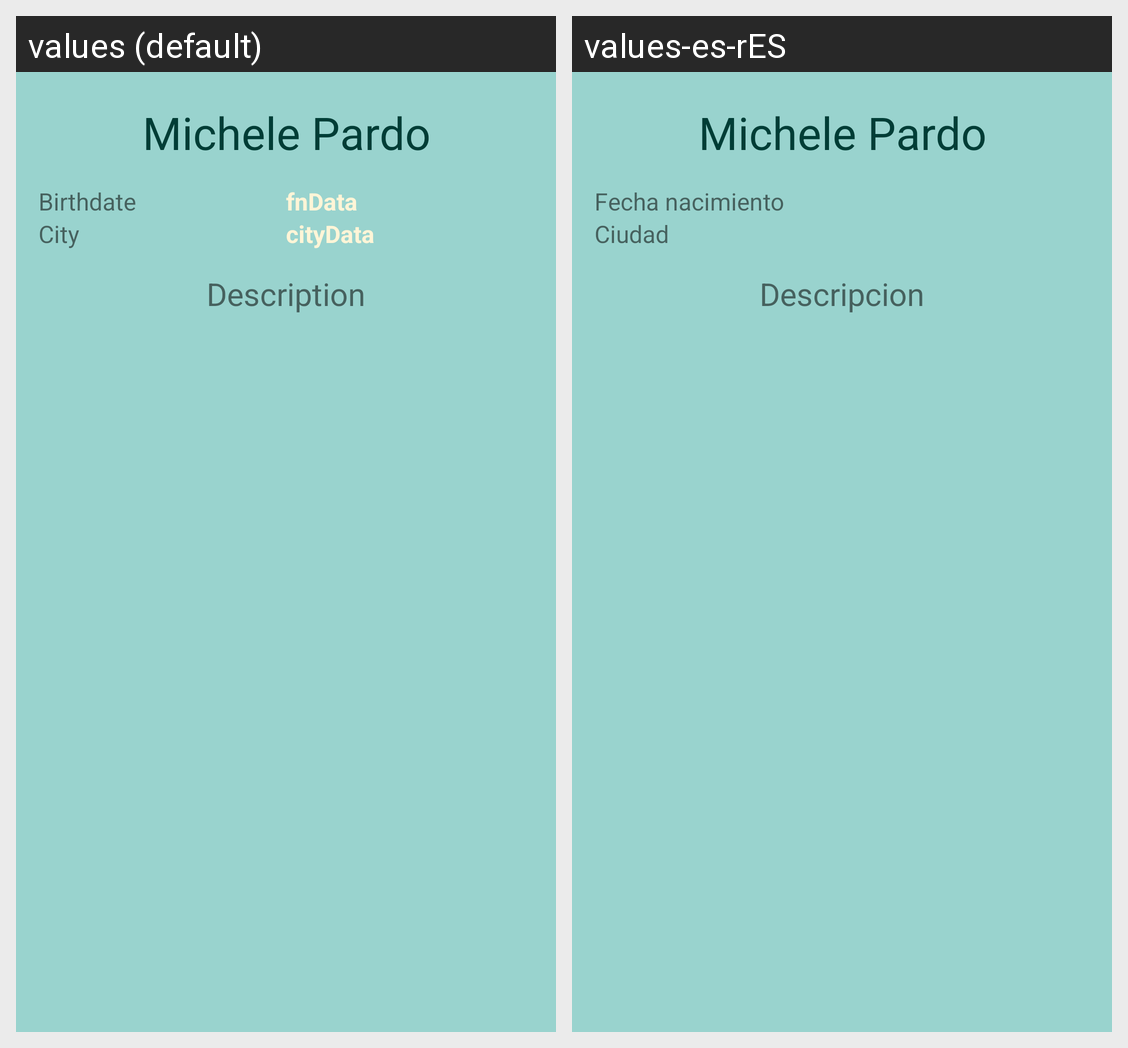

Strings drawn on this Android screen and how each of the app's shown locales translates them:
Android screen res/layout/activity_profile.xml rendered under 2 locales, left to right: values (default), values-es-rES. Device: Nexus 5 (rendered at 1080×1920; each locale shown at half size, 540×960, under a caption strip naming it); theme AppTheme.
Strings drawn on this screen, with the default value and each locale's value (text and hints the layout hard-codes, and strings that could not be matched under every locale, appear in the picture but are not listed):

idProfileName
  values: Michele Pardo
  values-es-rES: Michele Pardo

birthdate
  values: Birthdate
  values-es-rES: Fecha nacimiento

city
  values: City
  values-es-rES: Ciudad

titleDescription
  values: Description
  values-es-rES: Descripcion
